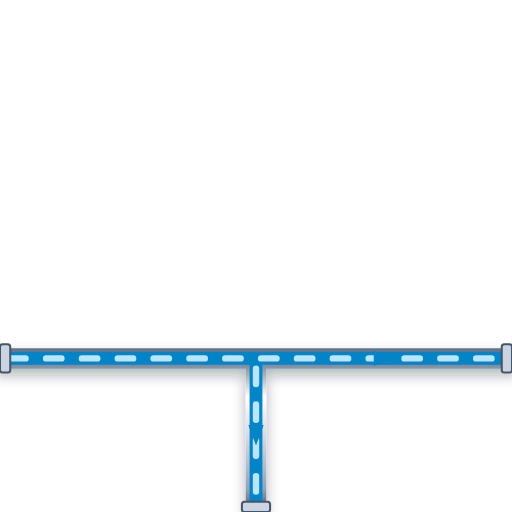
t = 0.00 s
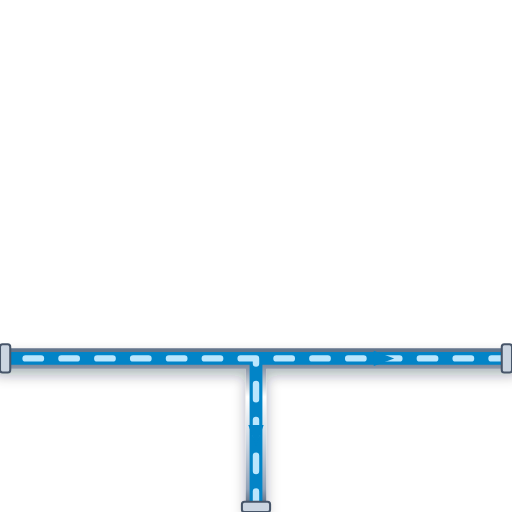
t = 0.20 s
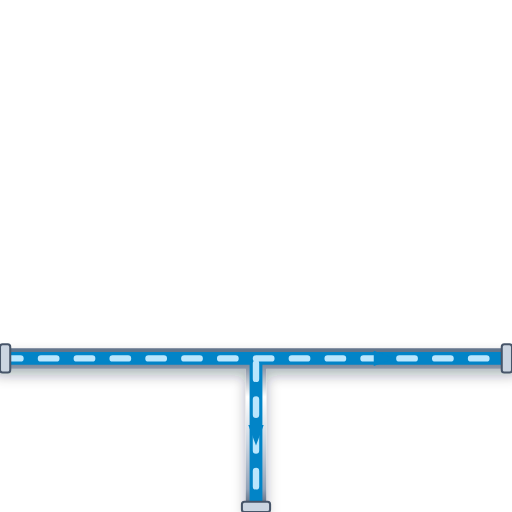
t = 0.40 s
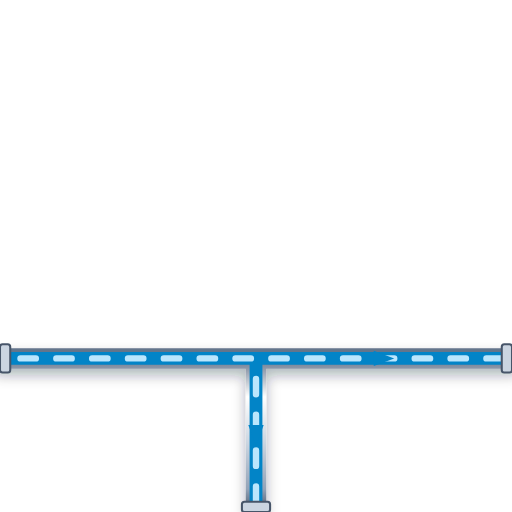
t = 0.60 s

The animated SVG that drew these frames (rendered in a browser with its animation timeline set to each time). Animation: 1 CSS @keyframes rule; one cycle of 0.80 s, repeats indefinitely.

<svg xmlns="http://www.w3.org/2000/svg" viewBox="0 0 200 200" width="200" height="200">
  <defs>
    <style>
      @keyframes p-flow-anim {
        from { stroke-dashoffset: 24; } to { stroke-dashoffset: 0; }
      }
      .anim-p-flow {
        stroke-dasharray: 6 8;
        animation: p-flow-anim 0.8s linear infinite;
      }
    </style>
    <filter id="ssPipeShadow" x="-15%" y="-15%" width="130%" height="130%">
      <feDropShadow dx="0" dy="2.5" stdDeviation="2.5" flood-color="#0f172a" flood-opacity="0.32" />
    </filter>
    <linearGradient id="ssPipeGradH" x1="0%" y1="0%" x2="0%" y2="100%">
      <stop offset="0%" stop-color="#64748b" /><stop offset="25%" stop-color="#ffffff" />
      <stop offset="55%" stop-color="#cbd5e1" /><stop offset="85%" stop-color="#94a3b8" /><stop offset="100%" stop-color="#475569" />
    </linearGradient>
  </defs>

  <!-- Stainless Steel 316 Outer Casing (8px with 3D Drop Shadow) -->
  <path d="M 0 140 L 200 140 M 100 140 L 100 200" stroke="url(#ssPipeGradH)" stroke-width="8" fill="none" stroke-linecap="round" stroke-linejoin="round" filter="url(#ssPipeShadow)"/>

  <!-- Process Fluid Core (5px) -->
  <path d="M 0 140 L 200 140 M 100 140 L 100 200" stroke="#0284C7" stroke-width="5" fill="none" stroke-linecap="round" stroke-linejoin="round"/>

  <!-- Animated Fluid Flow Stream Dashes (2.5px) -->
  <path d="M 0 140 L 200 140 M 100 140 L 100 200" stroke="#BAE6FD" stroke-width="2.5" fill="none" stroke-linejoin="round" stroke-linecap="round" class="anim-p-flow"/>

  <!-- Directional Flow Arrow -->
  <polygon points="146,137 154,140 146,143" fill="#0284C7" /> <polygon points="97,166 100,174 103,166" fill="#0284C7" />

  <!-- ANSI Flange Connection Collars -->
  <rect x="0" y="134.5" width="4" height="11" rx="1" fill="#cbd5e1" stroke="#475569" stroke-width="0.8"/>
  <rect x="196" y="134.5" width="4" height="11" rx="1" fill="#cbd5e1" stroke="#475569" stroke-width="0.8"/>
  <rect x="94.5" y="196" width="11" height="4" rx="1" fill="#cbd5e1" stroke="#475569" stroke-width="0.8"/>
</svg>
